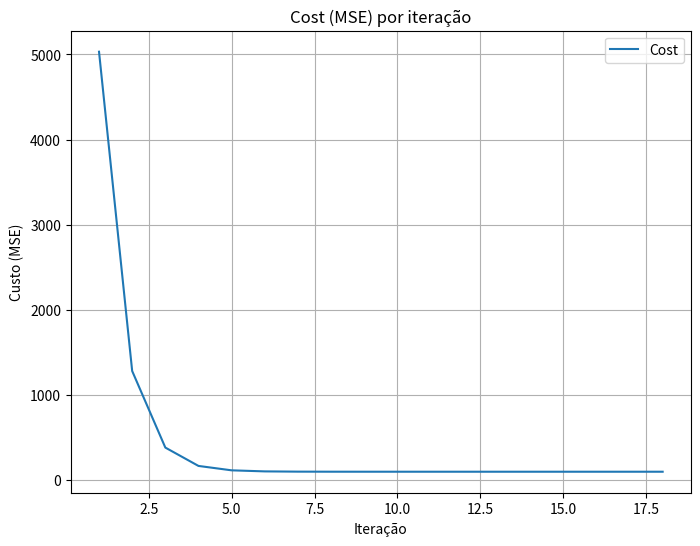
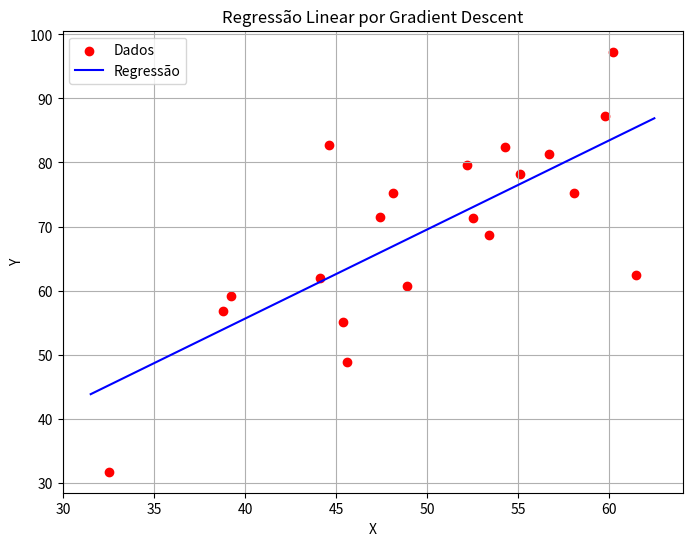

Reproduce these figures in Python, in order.
#!/usr/bin/env python3
# -*- coding: utf-8 -*-
"""
Calculadora de gradiente (regressão linear simples) usando gradient descent.

Funcionalidades:
- calcula mean squared error (MSE)
- encontra peso (slope) e bias (intercept) por descida do gradiente
- plota custo vs iterações e reta de regressão final

Uso:
  python code/calgradient.py

[redacted]
"""

from __future__ import annotations

import numpy as np
import matplotlib.pyplot as plt
from typing import Tuple, List


def mean_squared_error(y_true: np.ndarray, y_predicted: np.ndarray) -> float:
    """Calcula MSE entre vetores"""
    return float(np.mean((y_true - y_predicted) ** 2))


def gradient_descent(x: np.ndarray,
                     y: np.ndarray,
                     iterations: int = 1000,
                     learning_rate: float = 0.0001,
                     stopping_threshold: float = 1e-6,
                     verbose: bool = False) -> Tuple[float, float, List[float], List[float]]:
    """
    Executa gradient descent para ajustar uma regressão linear y = w*x + b.

    Retorna (peso, bias, lista_costs, lista_weights)
    """
    # Inicializa parâmetros
    current_weight = 0.0
    current_bias = 0.0
    n = float(len(x))

    costs: List[float] = []
    weights: List[float] = []
    previous_cost: float | None = None

    for i in range(1, iterations + 1):
        # Predição atual
        y_predicted = current_weight * x + current_bias

        # Cálculo do custo
        current_cost = mean_squared_error(y, y_predicted)

        # Guarda histórico
        costs.append(current_cost)
        weights.append(current_weight)

        # Critério de parada
        if previous_cost is not None and abs(previous_cost - current_cost) <= stopping_threshold:
            if verbose:
                print(f"Parou na iteração {i} por critério de parada. Mudança do custo: {abs(previous_cost - current_cost)}")
            break
        previous_cost = current_cost

        # Derivadas (gradientes)
        weight_derivative = (-2.0 / n) * np.sum(x * (y - y_predicted))
        bias_derivative = (-2.0 / n) * np.sum(y - y_predicted)

        # Atualiza parâmetros
        current_weight = current_weight - (learning_rate * weight_derivative)
        current_bias = current_bias - (learning_rate * bias_derivative)

        # Logs ocasionais
        if verbose and (i % 100 == 0 or i == 1):
            print(f"Iter {i}: cost={current_cost:.6f}, weight={current_weight:.6f}, bias={current_bias:.6f}")

    return current_weight, current_bias, costs, weights


def main() -> None:
    # Dados (vetores fornecidos no enunciado)
    X = np.array([
        32.5, 53.4, 61.5, 47.4, 59.8,
        55.1, 52.2, 39.2, 48.1, 52.5,
        45.4, 54.3, 44.1, 58.1, 56.7,
        48.9, 44.6, 60.2, 45.6, 38.8
    ], dtype=float)

    Y = np.array([
        31.7, 68.7, 62.5, 71.5, 87.2,
        78.2, 79.6, 59.1, 75.3, 71.3,
        55.1, 82.4, 62.0, 75.3, 81.4,
        60.7, 82.8, 97.3, 48.8, 56.8
    ], dtype=float)

    # Hiperparâmetros
    iterations = 2000
    learning_rate = 0.0001
    stopping_threshold = 1e-6

    w, b, costs, weights = gradient_descent(X, Y, iterations=iterations, learning_rate=learning_rate, stopping_threshold=stopping_threshold, verbose=True)

    print(f"\nEstimated Weight: {w:.6f}\nEstimated Bias: {b:.6f}")

    # Predições finais
    Y_pred = w * X + b

    # Plot: custo vs iterações
    plt.figure(figsize=(8, 6))
    plt.plot(range(1, len(costs) + 1), costs, label='Cost')
    plt.title('Cost (MSE) por iteração')
    plt.xlabel('Iteração')
    plt.ylabel('Custo (MSE)')
    plt.grid(True)
    plt.legend()
    plt.show()

    # Plot: dados e reta de regressão
    plt.figure(figsize=(8, 6))
    plt.scatter(X, Y, marker='o', color='red', label='Dados')
    xs = np.linspace(np.min(X) - 1, np.max(X) + 1, 100)
    plt.plot(xs, w * xs + b, color='blue', label='Regressão')
    plt.title('Regressão Linear por Gradient Descent')
    plt.xlabel('X')
    plt.ylabel('Y')
    plt.legend()
    plt.grid(True)
    plt.show()


if __name__ == '__main__':
    main()